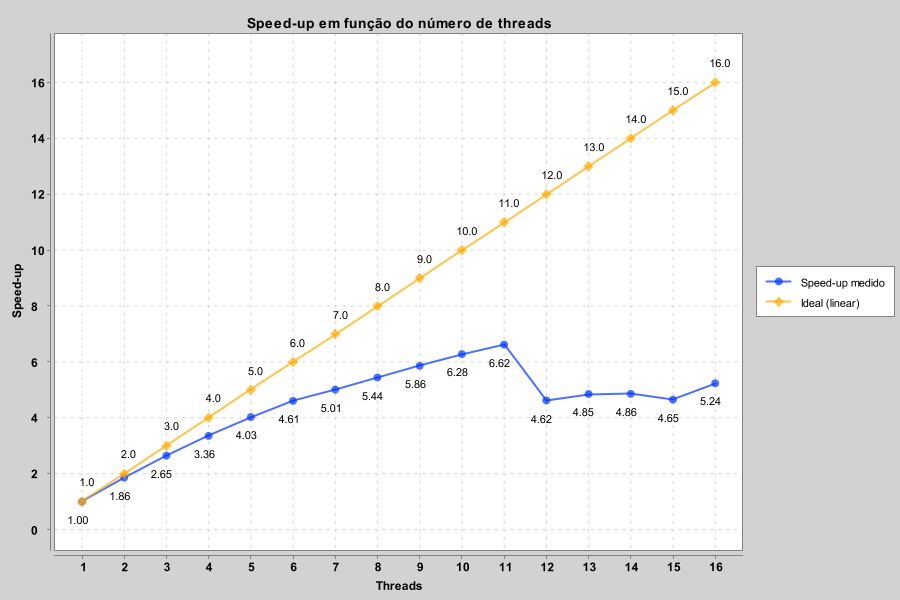

Source data for this figure (header and first rows):
threads; tempo_ms; speedup; eficiencia_pct; cpu_processo_pct; ram_sistema_pct
1; 122859; 1; 100; 9,4; 76,8
2; 65971; 1.862; 93.12; 1,6; 76,8
3; 46371; 2.65; 88.32; 9,7; 76,9
4; 36617; 3.355; 83.88; 20,1; 77,0
5; 30496; 4.029; 80.57; 21,7; 76,7
6; 26662; 4.608; 76.8; 21,7; 76,8
7; 24517; 5.011; 71.59; 14,1; 76,8
8; 22566; 5.444; 68.06; 23,4; 76,7
9; 20965; 5.86; 65.11; 37,2; 77,0
10; 19559; 6.282; 62.81; 45,0; 76,7
11; 18563; 6.619; 60.17; 52,9; 76,8
12; 26574; 4.623; 38.53; 30,7; 75,1
13; 25313; 4.854; 37.34; 38,2; 75,1
14; 25281; 4.86; 34.71; 13,3; 74,9
15; 26410; 4.652; 31.01; 33,3; 75,6
16; 23460; 5.237; 32.73; 75,9; 75,6
